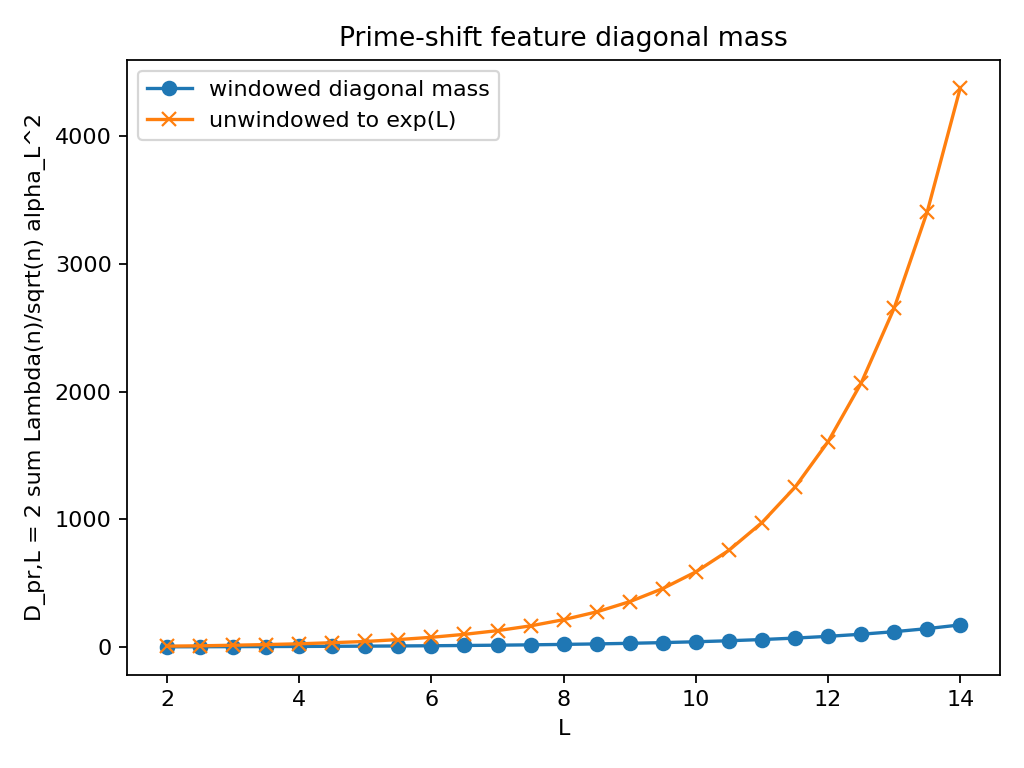

The file beside this chart, header and first rows:
L, N, diag_mass_cutoff, sum_weights_cutoff, diag_mass_unwindowed_to_expL
2.0, 7, 0.7975, 0.3987, 5.852
2.5, 12, 1.33, 0.6651, 8.521
3.0, 20, 1.974, 0.987, 13.02
3.5, 33, 2.739, 1.369, 18.12
4.0, 54, 3.638, 1.819, 24.38
4.5, 90, 4.694, 2.347, 32.86
5.0, 148, 5.931, 2.965, 42.55
5.5, 244, 7.382, 3.691, 57.5
6.0, 403, 9.086, 4.543, 75.19
6.5, 665, 11.09, 5.545, 98.53
7.0, 1096, 13.45, 6.727, 127.5
7.5, 1808, 16.24, 8.122, 164.9
8.0, 2980, 19.55, 9.774, 213.5
8.5, 4914, 23.47, 11.73, 274.3
9.0, 8103, 28.13, 14.06, 354.6
9.5, 13359, 33.67, 16.84, 457.2
10.0, 22026, 40.3, 20.15, 588
10.5, 36315, 48.22, 24.11, 756.9
11.0, 59874, 57.71, 28.85, 974.5
11.5, 98715, 69.1, 34.55, 1251
12.0, 162754, 82.81, 41.4, 1609
12.5, 268337, 99.31, 49.66, 2067
13.0, 442413, 119.2, 59.61, 2655
13.5, 729416, 143.3, 71.65, 3411
14.0, 1202604, 172.4, 86.22, 4382
